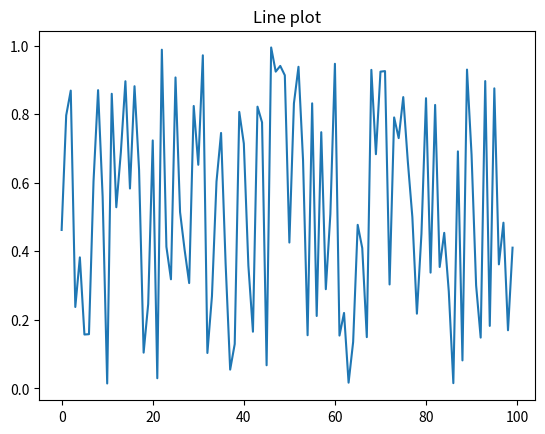
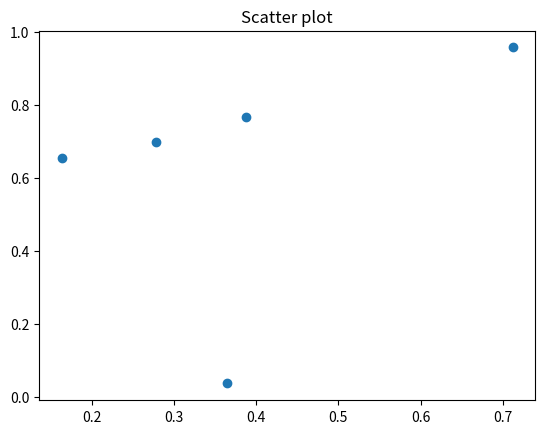
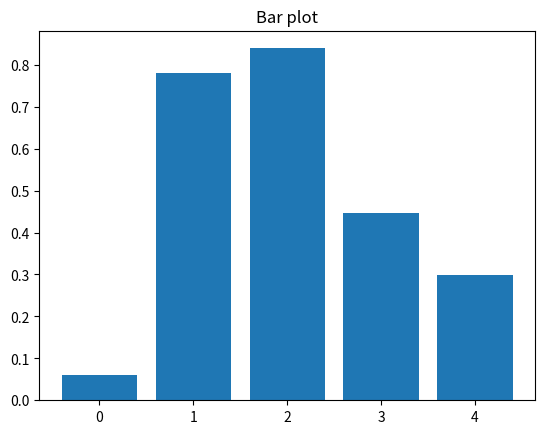

Reproduce these figures in Python, in order. (Note: this script raises an exception after producing the figures.)
# print function
print("Hello, I'm Python!")

# arithmatic
print(1+3) # plus
print(2-1) # minus
print(3*6) # multiply
print(2**3) # power
print(17/3) # divide
print(17//3) # floor divide

# compound data
# list
fruits = ['Banana', 'Apple', 'Lime']
loud_fruits = [fruit.upper() for fruit in fruits]
print(loud_fruits)

# list and the enumerate function
print(list(enumerate(fruits)))

# conditions
x = -1

if x < 0:
    x = 0
    print('Negative changed to zero')
elif x == 0:
    print('Zero')
elif x == 1:
    print('Single')
else:
    print('More')

# for loop
words = ['cat', 'window', 'defenestrate']
for w in words:
    print(w, len(w))

# Loop over a slice copy of the entire list.
# if length of being looped word longer than 6
# insert this word to index 0 of the list
for w in words[:]:  
    if len(w) > 6:
        words.insert(0, w)
print("inserted list:", words)
        

# for loop 2
for i in range(5):
    print(i)
    
a = ['Mary', 'had', 'a', 'little', 'lamb']
for i in range(len(a)):
    print(i, a[i])

# while loop
x = 0
while x < 10:
    print(x)
    x += 1

# functions (methods)
# Python 3: Fibonacci series up to n
def fib(n):
    a, b = 0, 1
    while a < n:
        print(a, end=' ')
        a, b = b, a+b
    print()
    
fib(1000)

import numpy as np

# create array of range [0, 15)
a = np.arange(15)
print("basic array:", a)

# reshape array
print("\nreshaped:", a.reshape([3, 5]))

# or do it at once
print("\nall at once:", np.arange(15).reshape([3, 5]))

# create array from list
mylist = [1,2,3,4]
print("array from list:", np.array(mylist))

# create 2d array
print("\n2d array:", np.array([mylist, mylist]))
print("\ncheck dimension:", np.array([mylist, mylist]).shape, "<- 2 rows 4 columns")

# create array of ones
print("array of ones:", np.ones([3,3]))

# create array of zeros
print("\narray of zeros:", np.zeros([5,5]))

# some constants
print("\npi:", np.pi)
print("e:", np.e)

# basic arithmetics
print("\nsum, 1+2+3+4+5:", np.sum([1,2,3,4,5]))
print("power, 2^8:", np.power(2, 8))

import pandas as pd
#create dataframe
df_for_scatter = pd.DataFrame(np.random.rand(5,2), columns=['col1','col2'])
df_for_bar = pd.DataFrame(np.random.rand(5, 1), columns=['col1'])
df_for_line = pd.DataFrame(np.random.rand(100, 1), columns=['col1'])

print("scatter dataframe:\n",df_for_scatter,"\n")
print("bar dataframe:\n",df_for_bar,"\n")
print("line dataframe:\n",df_for_line,"\n")

# we can also see dataframe rendered as HTML
df_for_scatter

# create new dataframe by concatenate existing ones
new_df_concat_down = pd.concat([df_for_scatter[3:], df_for_scatter[3:]]) # use [3:] to shorten
# notice index start from 3 instead of 0
new_df_concat_down

new_df_concat_side = pd.concat([df_for_scatter, df_for_scatter], axis=1)
new_df_concat_side

import matplotlib.pyplot as plt
%matplotlib inline

plt.plot(df_for_line)
plt.title('Line plot')
plt.figure()

plt.scatter(df_for_scatter.col1, df_for_scatter.col2)
plt.title('Scatter plot')
plt.figure()

plt.bar(df_for_bar.index, df_for_bar.col1)
plt.title('Bar plot')
plt.figure()

from skimage import data

plt.imshow(data.chelsea())